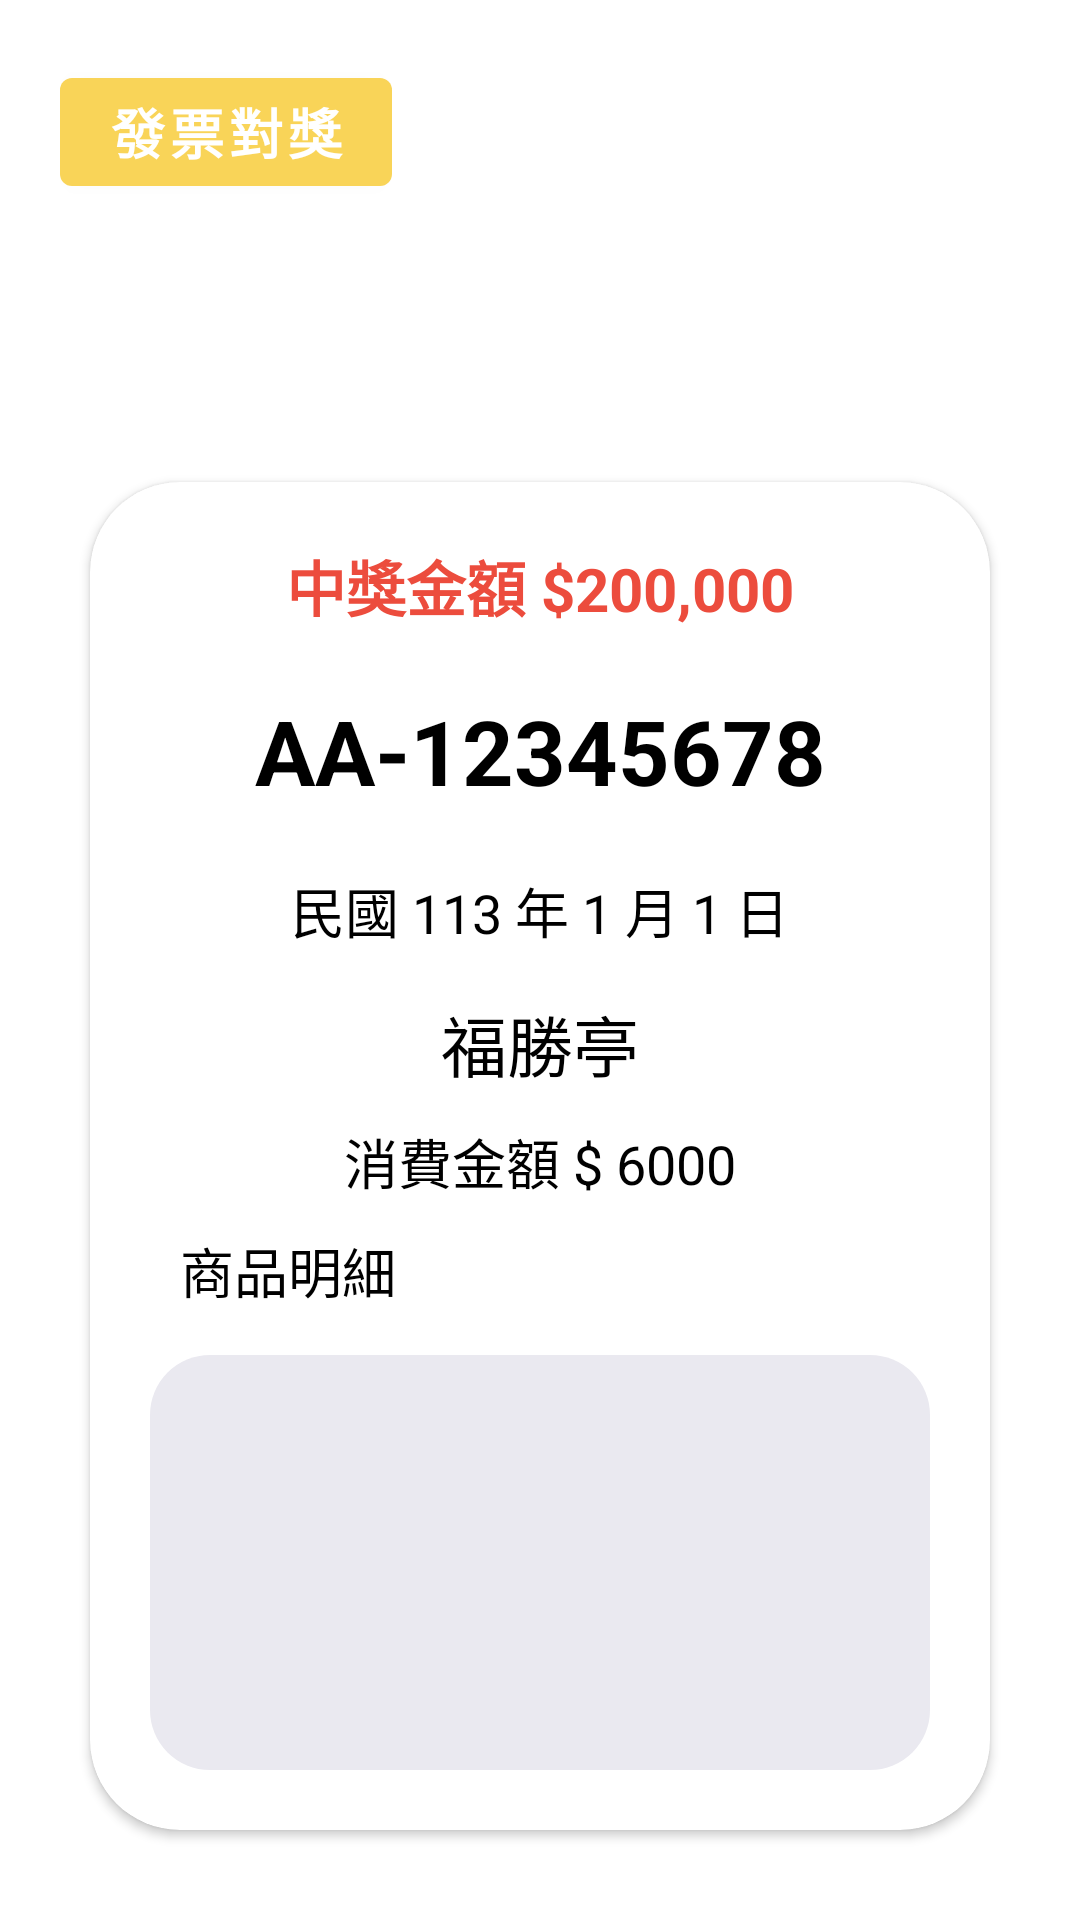

Reconstruct the res/layout file that produces this screen, plus the resources it refers to.
<!-- AndroidManifest.xml: application theme Theme.InvoiceApp -->
<!-- res/layout/fragment_search_success.xml -->
<?xml version="1.0" encoding="utf-8"?>
<layout xmlns:android="http://schemas.android.com/apk/res/android"
    xmlns:app="http://schemas.android.com/apk/res-auto"
    >

    <androidx.constraintlayout.widget.ConstraintLayout
        android:layout_width="match_parent"
        android:layout_height="match_parent"
        android:padding="20dp">
        <com.google.android.material.button.MaterialButton
            android:id="@+id/btnBackToList"
            android:layout_width="wrap_content"
            android:layout_height="wrap_content"
            android:text="發票對獎"
            app:backgroundTint="#F9D458"
            android:gravity="center"
            android:textSize="18sp"
            android:textStyle="bold"
            app:icon="@drawable/baseline_arrow_back_24"
            app:iconGravity="textStart"
            app:iconSize="24dp"
            app:layout_constraintLeft_toLeftOf="parent"
            app:layout_constraintTop_toTopOf="parent"/>
        <TextView
            android:id="@+id/editTitle"
            android:layout_width="wrap_content"
            android:layout_height="wrap_content"
            android:paddingVertical="20dp"
            android:text="發票資訊"
            android:textColor="@color/white"
            android:textStyle="bold"
            android:textSize="36sp"
            app:layout_constraintTop_toBottomOf="@id/btnBackToList"
            app:layout_constraintLeft_toLeftOf="parent"/>
        <androidx.cardview.widget.CardView
            android:id="@+id/myCardView"
            android:layout_width="match_parent"
            android:layout_height="0dp"
            android:layout_marginHorizontal="10dp"
            android:layout_marginBottom="10dp"
            app:cardCornerRadius="30dp"
            app:cardBackgroundColor="#FFFFFF"
            app:layout_constraintTop_toBottomOf="@id/editTitle"
            app:layout_constraintBottom_toBottomOf="parent">
            <androidx.constraintlayout.widget.ConstraintLayout
                android:layout_width="match_parent"
                android:padding="10dp"
                android:layout_height="match_parent">
                <TextView
                    android:id="@+id/searchSuccessTitle"
                    android:layout_width="wrap_content"
                    android:layout_height="0dp"
                    android:text="中獎金額 $200,000"
                    android:textColor="#EC4C3D"
                    android:textSize="20sp"
                    android:textStyle="bold"
                    android:textAlignment="center"
                    android:paddingVertical="10dp"
                    android:gravity="center"
                    app:layout_constraintLeft_toLeftOf="parent"
                    app:layout_constraintRight_toRightOf="parent"
                    app:layout_constraintTop_toTopOf="parent"/>
                <TextView
                    android:id="@+id/searchSuccessInvoiceNumber"
                    android:layout_width="wrap_content"
                    android:layout_height="0dp"
                    android:text="AA-12345678"
                    android:textColor="#000000"
                    android:textSize="30sp"
                    android:textStyle="bold"
                    android:textAlignment="center"
                    android:paddingVertical="10dp"
                    android:gravity="center"
                    app:layout_constraintLeft_toLeftOf="parent"
                    app:layout_constraintRight_toRightOf="parent"
                    app:layout_constraintTop_toBottomOf="@id/searchSuccessTitle"/>
                <TextView
                    android:id="@+id/searchSuccessDate"
                    android:layout_width="wrap_content"
                    android:layout_height="0dp"
                    android:text="民國 113 年 1 月 1 日"
                    android:textColor="#000000"
                    android:textSize="18sp"
                    android:textAlignment="center"
                    android:paddingVertical="10dp"
                    android:gravity="center"
                    app:layout_constraintLeft_toLeftOf="parent"
                    app:layout_constraintRight_toRightOf="parent"
                    app:layout_constraintTop_toBottomOf="@id/searchSuccessInvoiceNumber"/>
                <TextView
                    android:id="@+id/searchSuccessStoreName"
                    android:layout_width="wrap_content"
                    android:layout_height="0dp"
                    android:text="福勝亭"
                    android:textColor="#000000"
                    android:textSize="22sp"
                    android:textAlignment="center"
                    android:paddingVertical="5dp"
                    android:gravity="center"
                    app:layout_constraintLeft_toLeftOf="parent"
                    app:layout_constraintRight_toRightOf="parent"
                    app:layout_constraintTop_toBottomOf="@id/searchSuccessDate"/>
                <TextView
                    android:id="@+id/searchSuccessAmount"
                    android:layout_width="wrap_content"
                    android:layout_height="0dp"
                    android:text="消費金額 $ 6000"
                    android:textColor="#000000"
                    android:textSize="18sp"
                    android:textAlignment="center"
                    android:paddingVertical="5dp"
                    android:gravity="center"
                    app:layout_constraintLeft_toLeftOf="parent"
                    app:layout_constraintRight_toRightOf="parent"
                    app:layout_constraintTop_toBottomOf="@id/searchSuccessStoreName"/>
                <TextView
                    android:id="@+id/searchSuccessDetailTitle"
                    android:layout_width="wrap_content"
                    android:layout_height="0dp"
                    android:text="商品明細"
                    android:textColor="#000000"
                    android:textSize="18sp"
                    android:paddingVertical="5dp"
                    android:paddingLeft="20dp"
                    android:gravity="left"
                    app:layout_constraintLeft_toLeftOf="parent"
                    app:layout_constraintTop_toBottomOf="@id/searchSuccessAmount"/>
                <androidx.constraintlayout.widget.ConstraintLayout
                    android:layout_width="match_parent"
                    android:layout_height="0dp"
                    android:background="@drawable/rounded_background"
                    android:layout_margin="10dp"
                    android:padding="20dp"
                    app:layout_constraintTop_toBottomOf="@id/searchSuccessDetailTitle"
                    app:layout_constraintLeft_toLeftOf="parent"
                    app:layout_constraintRight_toRightOf="parent"
                    app:layout_constraintBottom_toBottomOf="parent">
                    <TextView
                        android:id="@+id/searchSuccessDetails"
                        android:layout_width="match_parent"
                        android:layout_height="0dp"
                        android:text=""
                        android:textSize="18sp"
                        android:textColor="#000000"
                        android:textAlignment="textStart"
                        app:layout_constraintTop_toTopOf="parent"
                        app:layout_constraintLeft_toLeftOf="parent"
                        app:layout_constraintRight_toRightOf="parent"
                        app:layout_constraintBottom_toBottomOf="parent"/>
                </androidx.constraintlayout.widget.ConstraintLayout>
            </androidx.constraintlayout.widget.ConstraintLayout>
        </androidx.cardview.widget.CardView>
    </androidx.constraintlayout.widget.ConstraintLayout>
</layout>
<!-- resources referenced by this layout -->
<resources>
  <!-- drawable rounded_background (drawable) -->
  <?xml version="1.0" encoding="utf-8"?>
  <shape xmlns:android="http://schemas.android.com/apk/res/android">
      <solid android:color="#EAE9F0" /> 
      <corners android:radius="20dp" /> 
  </shape>
  <style name="Theme.InvoiceApp" parent="Theme.MaterialComponents.Light.NoActionBar" />
  <!-- not gathered from this repository: default colours our renderer supplied (Android Studio template values) -->
  <color name="white">#FFFFFFFF</color>
</resources>
